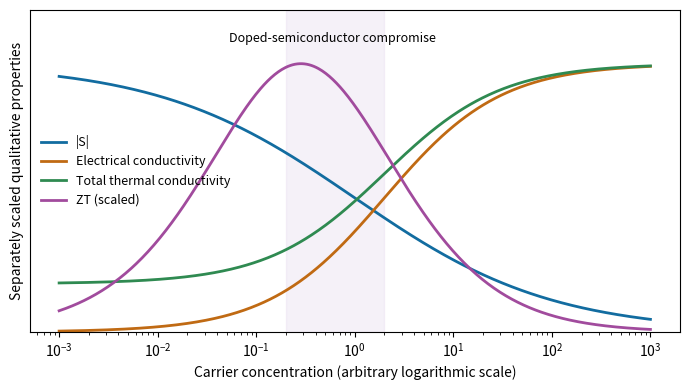

Write the Python code that produced this figure. (Note: this script raises an exception after producing the figure.)
"""Original explanatory diagram. Python 3.14; matplotlib 3.10, numpy 2.3. Run from the mirrored _media directory."""
from pathlib import Path
import numpy as np
import matplotlib
matplotlib.use('Agg')
import matplotlib.pyplot as plt
from matplotlib.patches import Rectangle, FancyArrowPatch, Circle
plt.rcParams.update({'font.size':10,'figure.facecolor':'white','axes.facecolor':'white'})

fig,ax=plt.subplots(figsize=(7,4));x=np.linspace(-3,3,500);n=10**x
S=1/(1+np.exp(x));sig=1/(1+np.exp(-1.7*(x-.3)));kap=.18+.82*sig;zt=S*S*sig/kap;zt/=zt.max()
for y,t,c in [(S,'|S|','#126ca0'),(sig,'Electrical conductivity','#c06a13'),(kap,'Total thermal conductivity','#2f8a51'),(zt,'ZT (scaled)','#a14b9d')]:ax.semilogx(n,y,label=t,color=c,lw=2)
ax.axvspan(.2,2,color='#e9e0f0',alpha=.45);ax.text(.6,1.08,'Doped-semiconductor compromise',ha='center',fontsize=9)
ax.set(xlabel='Carrier concentration (arbitrary logarithmic scale)',ylabel='Separately scaled qualitative properties',ylim=(0,1.2));ax.set_yticks([]);ax.legend(frameon=False,fontsize=9,loc='center left');fig.tight_layout()

fig.savefig(Path(__file__).with_suffix('.png').name,dpi=150,facecolor='white',bbox_inches='tight');plt.close(fig)
